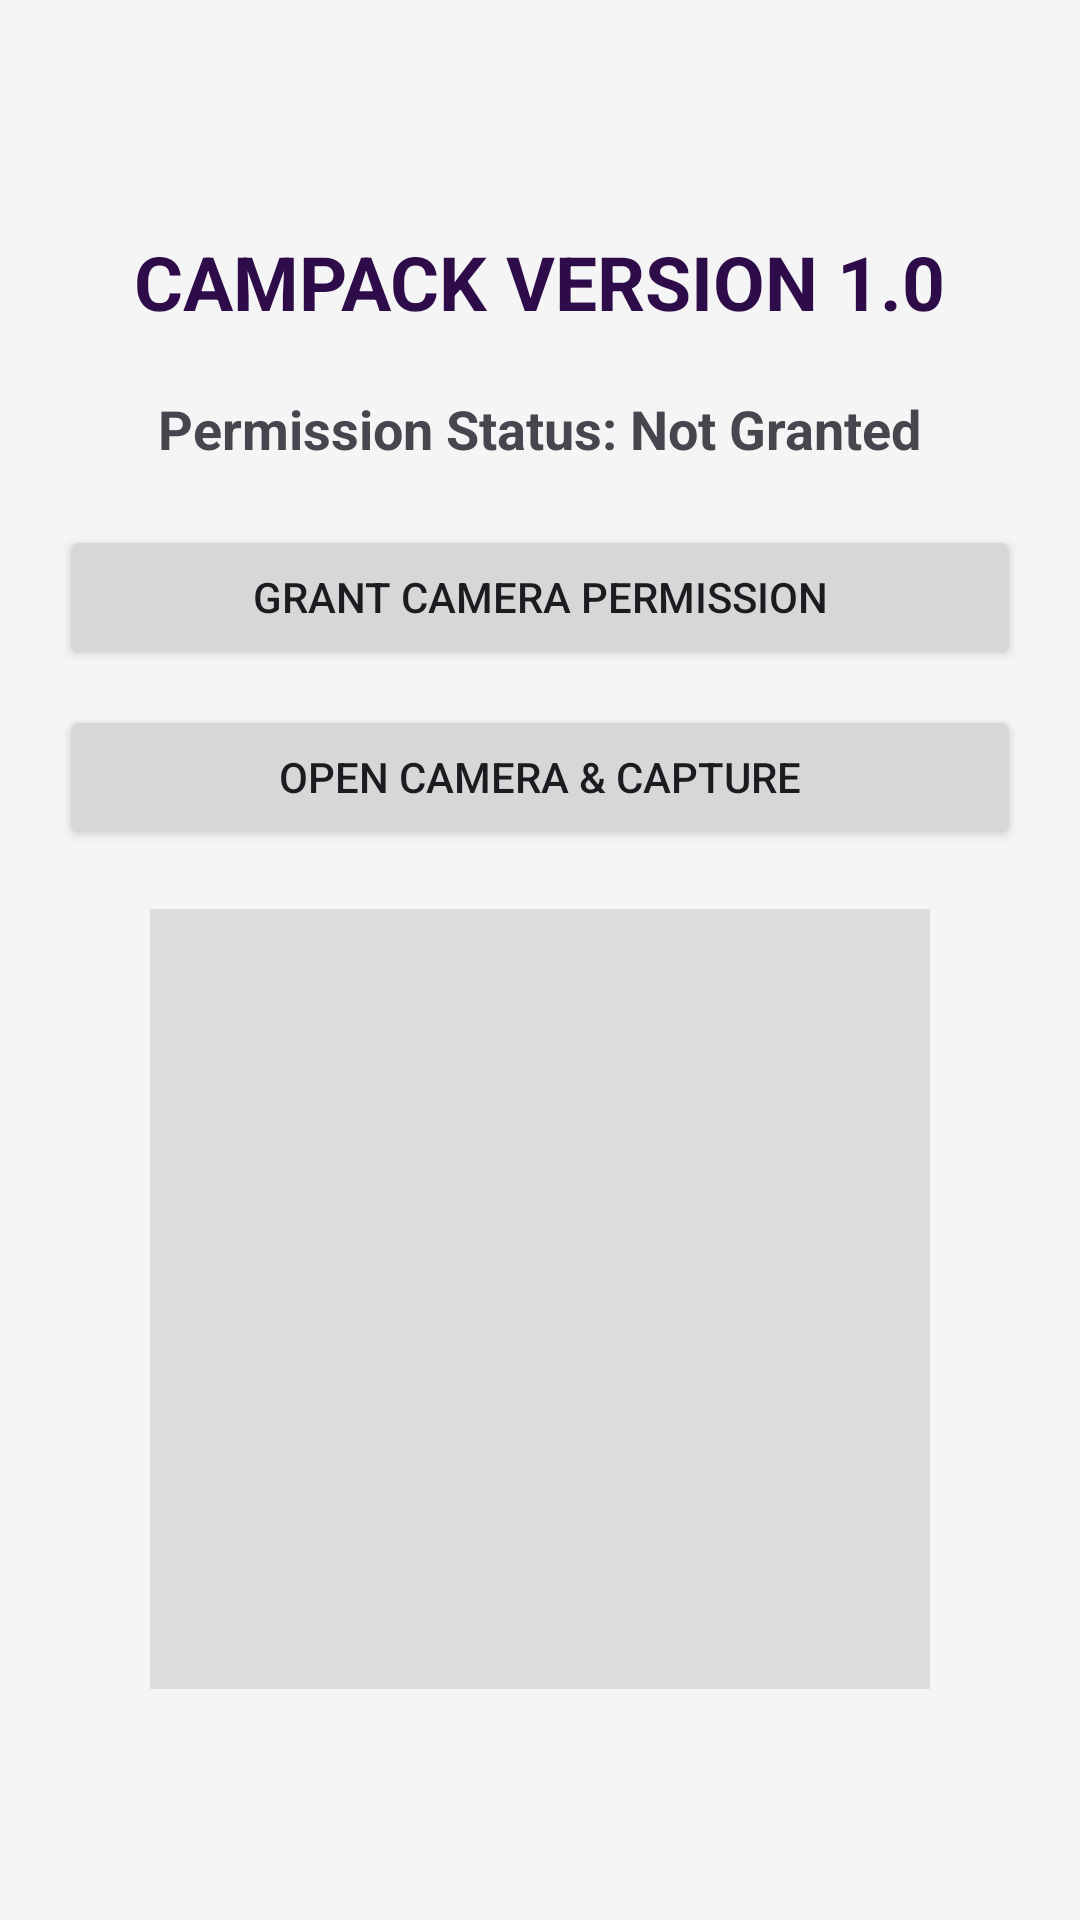

Write the Android layout XML for this screen, with the resource values it uses.
<!-- AndroidManifest.xml: application theme Theme.CameraPermissions -->
<!-- res/layout/activity_main.xml -->
<?xml version="1.0" encoding="utf-8"?>
<LinearLayout
    xmlns:android="http://schemas.android.com/apk/res/android"
    xmlns:tools="http://schemas.android.com/tools"
    android:layout_width="match_parent"
    android:layout_height="match_parent"
    android:orientation="vertical"
    android:gravity="center"
    android:padding="20dp"
    android:background="#F5F5F5"
    tools:context=".MainActivity">
    <TextView
        android:id="@+id/title_txt"
        android:layout_width="wrap_content"
        android:layout_height="wrap_content"
        android:text="CAMPACK VERSION 1.0"
        android:textSize="25sp"
        android:textColor="#2E0C49"
        android:textStyle="bold"
        android:layout_marginBottom="20dp"/>

    <TextView
        android:id="@+id/status_text"
        android:layout_width="wrap_content"
        android:layout_height="wrap_content"
        android:text="Permission Status: Not Granted"
        android:textSize="18sp"
        android:textStyle="bold"
        android:layout_marginBottom="20dp"/>

    <Button
        android:id="@+id/request_btn"
        android:layout_width="match_parent"
        android:layout_height="wrap_content"
        android:text="Grant Camera Permission"
        android:padding="12dp"/>

    <Button
        android:id="@+id/capture_btn"
        android:layout_width="match_parent"
        android:layout_height="wrap_content"
        android:text="Open Camera &amp; Capture"
        android:layout_marginTop="12dp"
        android:padding="12dp"/>

    <Button
        android:id="@+id/show_base64_btn"
        android:layout_width="match_parent"
        android:layout_height="wrap_content"
        android:text="Show Base64"
        android:layout_marginTop="12dp"
        android:padding="12dp"
        android:visibility="gone"/>

    <ImageView
        android:id="@+id/image_view"
        android:layout_width="260dp"
        android:layout_height="260dp"
        android:layout_marginTop="20dp"
        android:scaleType="centerCrop"
        android:background="#DDDDDD"
        tools:src="@tools:sample/avatars"/>

</LinearLayout>
<!-- resources referenced by this layout -->
<resources>
  <style name="Theme.CameraPermissions" parent="Theme.Material3.DayNight.NoActionBar">
          <item name="android:statusBarColor">@android:color/transparent</item>
      </style>
</resources>
